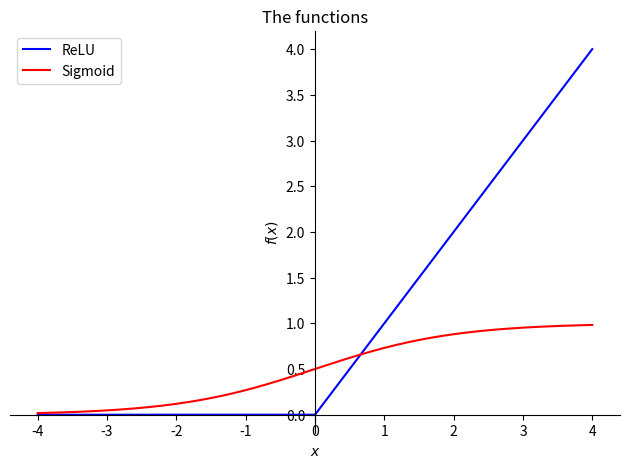
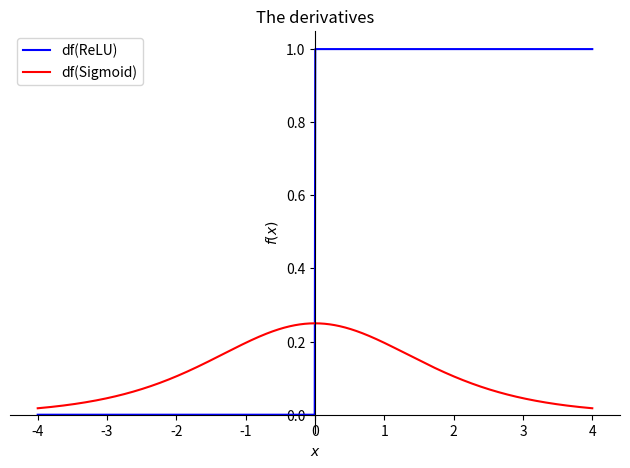

These charts were generated, in order, by the following Python code:
import numpy as np
import matplotlib.pyplot as plt

#* sympy = symbolic math in Python
import sympy as sym
import sympy.plotting.plot as symplot

"""#* creazione di una variabile simbolica
x = sym.symbols('x')

#* creazione di una funzione
fx = 2*x**2

#* calcolo della derivata
df = sym.diff(fx,x)

print(fx)
print(df)

#* Plot della funzione e della derivata
p = symplot(fx,(x,-4,4), label="The function", show=False, line_color='blue')
p.extend(symplot(df,(x,-4,4), label="Its derivative", show=False, line_color='red'))
p.legend = True
p.show()"""

#!ReLU e Sigmoide
#* creazione di una variabile simbolica
x = sym.symbols('x')

#* creazione funzioni simboliche
relu = sym.Max(0,x)
sigmoid = 1 / (1+sym.exp(-x))

#* plot della funzione
p = symplot(relu, (x,-4,4), label = 'ReLU', show=False, line_color='blue')
p.extend(symplot(sigmoid, (x,-4,4), label='Sigmoid', show=False, line_color='red'))
p.legend = True
p.title = 'The functions'
p.show()

#* plot della derivata
p = symplot(sym.diff(relu), (x,-4,4), label = 'df(ReLU)', show=False, line_color='blue')
p.extend(symplot(sym.diff(sigmoid), (x,-4,4), label='df(Sigmoid)', show=False, line_color='red'))
p.legend = True
p.title = 'The derivatives'
p.show()
